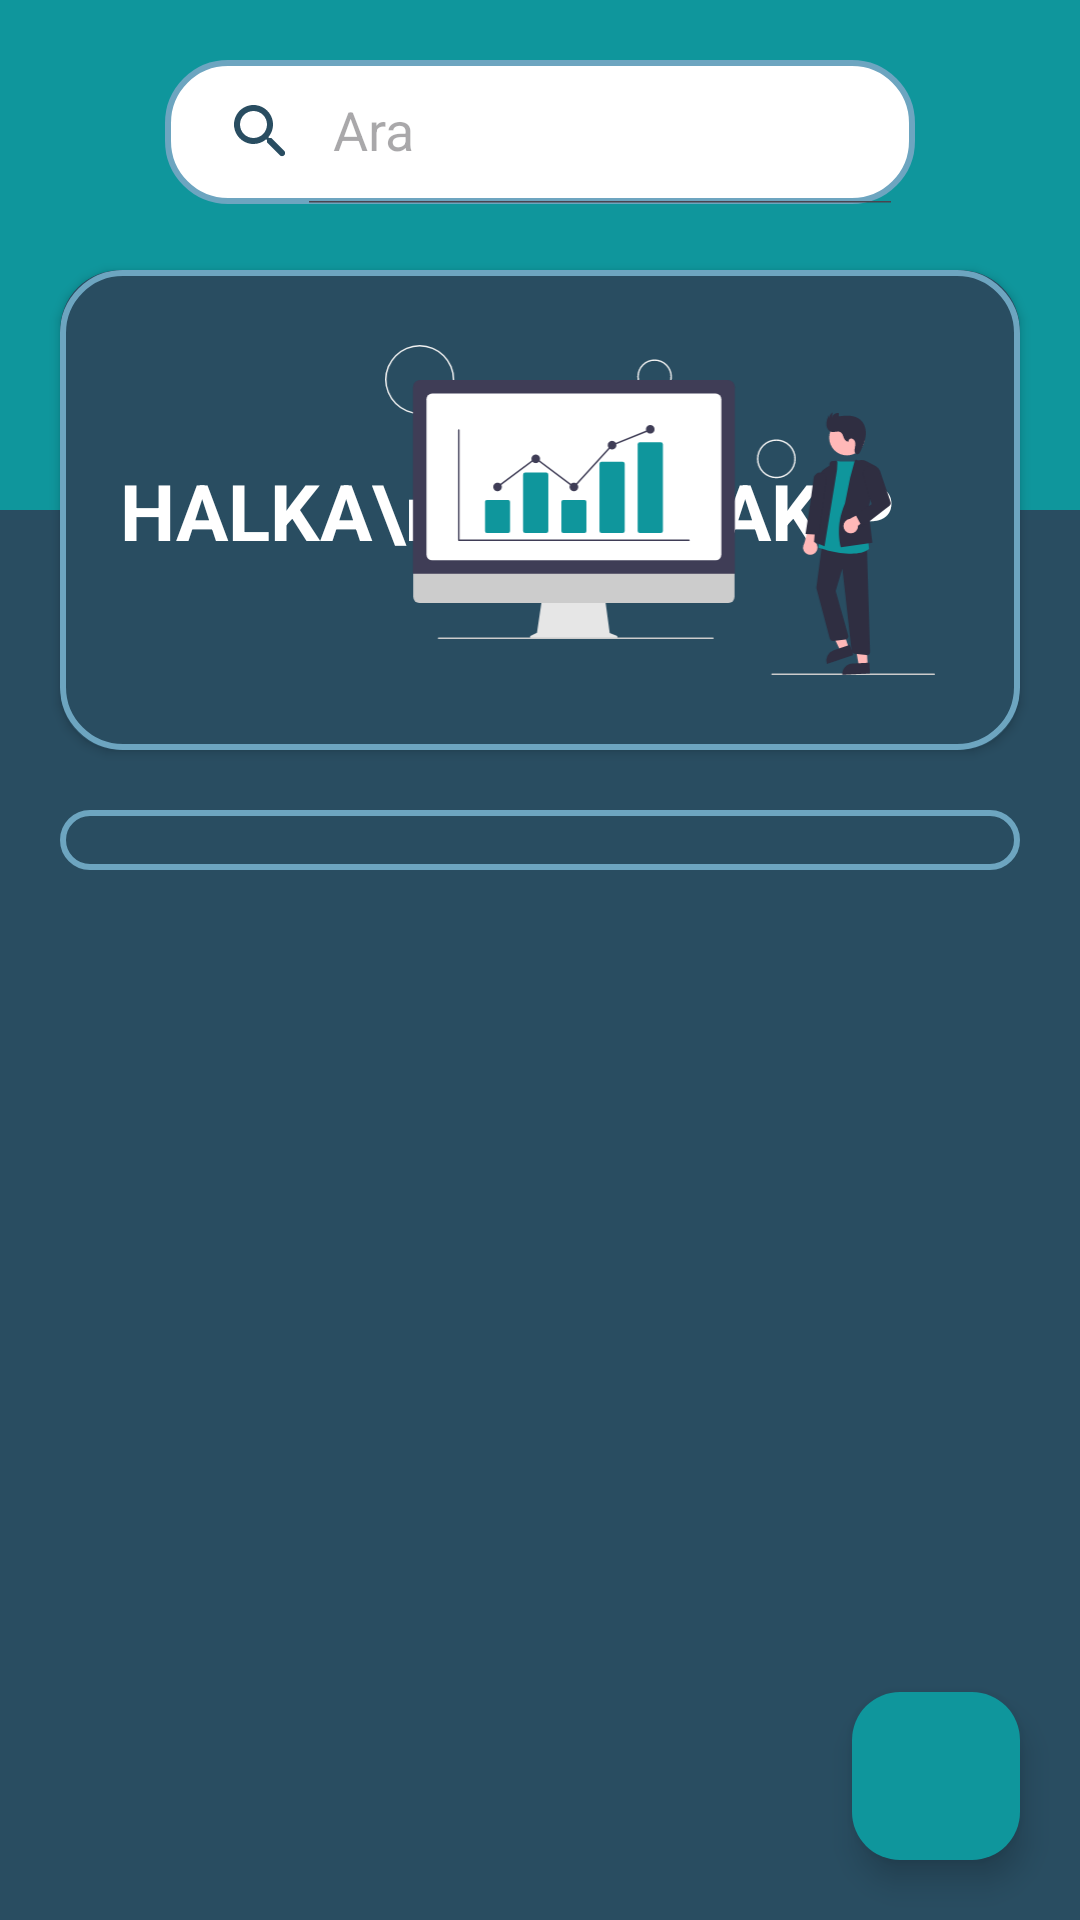

Write the Android layout XML for this screen, with the resource values it uses.
<!-- AndroidManifest.xml: application theme Theme.HalkaArzTakip -->
<!-- res/layout/activity_main.xml -->
<?xml version="1.0" encoding="utf-8"?>
<androidx.constraintlayout.widget.ConstraintLayout xmlns:android="http://schemas.android.com/apk/res/android"
    xmlns:app="http://schemas.android.com/apk/res-auto"
    xmlns:tools="http://schemas.android.com/tools"
    android:layout_width="match_parent"
    android:layout_height="match_parent"
    android:background="@color/darkgreen"
    tools:context=".MainActivity">

    <View
        android:layout_width="match_parent"
        android:layout_height="170dp"
        android:id="@+id/header"
        android:background="@color/watergreen"
        app:layout_constraintTop_toTopOf="parent"/>
    
    <androidx.appcompat.widget.SearchView
        android:layout_width="match_parent"
        android:layout_height="wrap_content"
        android:id="@+id/search"
        app:layout_constraintTop_toTopOf="parent"
        app:layout_constraintRight_toRightOf="parent"
        app:layout_constraintLeft_toLeftOf="parent"
        android:layout_marginTop="20dp"
        android:layout_marginEnd="55dp"
        android:layout_marginStart="55dp"
        app:iconifiedByDefault="false"
        app:searchHintIcon="@null"
        app:queryHint="Ara"
        android:focusable="false"
        android:background="@drawable/searchbar_bg"
        app:closeIcon="@drawable/round_clear_24"
        app:searchIcon="@drawable/round_search_24"/>

    <androidx.cardview.widget.CardView
        android:layout_width="match_parent"
        android:layout_height="wrap_content"
        android:id="@+id/cardHeader"
        android:layout_marginStart="20dp"
        android:layout_marginEnd="20dp"
        app:cardBackgroundColor="@color/darkgreen"
        app:cardCornerRadius="20dp"
        app:layout_constraintTop_toBottomOf="@id/header"
        app:layout_constraintBottom_toBottomOf="@+id/header">

        <androidx.constraintlayout.widget.ConstraintLayout
            android:layout_width="match_parent"
            android:layout_height="match_parent"
            android:paddingTop="25dp"
            android:paddingBottom="25dp"
            android:paddingStart="20dp"
            android:paddingEnd="20dp"
            android:background="@drawable/softblue_border">

            <TextView
                android:layout_width="wrap_content"
                android:layout_height="wrap_content"
                android:text="HALKA\nARZ\nTAKİP"
                android:id="@+id/main_title"
                app:layout_constraintTop_toTopOf="parent"
                app:layout_constraintBottom_toBottomOf="parent"
                app:layout_constraintStart_toStartOf="parent"
                android:textSize="26sp"
                android:textColor="@color/white"
                android:textStyle="bold"/>

            <ImageView
                android:layout_width="200dp"
                android:layout_height="110dp"
                android:id="@+id/main_img"
                app:layout_constraintTop_toTopOf="parent"
                app:layout_constraintBottom_toBottomOf="parent"
                app:layout_constraintEnd_toEndOf="parent"
                android:src="@drawable/main_img"/>

        </androidx.constraintlayout.widget.ConstraintLayout>

    </androidx.cardview.widget.CardView>


    <LinearLayout
        android:layout_width="match_parent"
        android:layout_height="wrap_content"
        app:layout_constraintHeight_max="400dp"
        android:paddingTop="10dp"
        android:paddingBottom="10dp"
        android:paddingStart="10dp"
        android:paddingEnd="10dp"
        android:layout_marginTop="20dp"
        android:layout_marginStart="20dp"
        android:layout_marginEnd="20dp"
        android:background="@drawable/softblue_border"
        app:layout_constraintStart_toStartOf="parent"
        app:layout_constraintEnd_toEndOf="parent"
        app:layout_constraintTop_toBottomOf="@id/cardHeader">

    <androidx.recyclerview.widget.RecyclerView
        android:layout_width="match_parent"
        android:layout_height="match_parent"
        android:id="@+id/recyclerView"
        android:scrollbars="vertical"/>
    </LinearLayout>



    <com.google.android.material.floatingactionbutton.FloatingActionButton
        android:layout_width="wrap_content"
        android:layout_height="wrap_content"
        android:id="@+id/fab"
        app:layout_constraintBottom_toBottomOf="parent"
        app:layout_constraintEnd_toEndOf="parent"
        android:layout_marginBottom="20dp"
        android:layout_marginEnd="20dp"
        android:src="@drawable/round_add_24"
        android:backgroundTint="@color/watergreen"
        app:tint = "@color/white"/>

</androidx.constraintlayout.widget.ConstraintLayout>
<!-- resources referenced by this layout -->
<resources>
  <color name="darkgreen">#294D61</color>
  <color name="watergreen">#0F969C</color>
  <color name="white">#FFFFFFFF</color>
  <!-- drawable main_img: vector/xml drawable (drawable, 7175 chars, omitted) -->
  <!-- drawable round_clear_24 (drawable) -->
  <vector android:height="24dp" android:tint="#294D61"
      android:viewportHeight="24" android:viewportWidth="24"
      android:width="24dp" xmlns:android="http://schemas.android.com/apk/res/android">
      <path android:fillColor="@android:color/white" android:pathData="M18.3,5.71c-0.39,-0.39 -1.02,-0.39 -1.41,0L12,10.59 7.11,5.7c-0.39,-0.39 -1.02,-0.39 -1.41,0 -0.39,0.39 -0.39,1.02 0,1.41L10.59,12 5.7,16.89c-0.39,0.39 -0.39,1.02 0,1.41 0.39,0.39 1.02,0.39 1.41,0L12,13.41l4.89,4.89c0.39,0.39 1.02,0.39 1.41,0 0.39,-0.39 0.39,-1.02 0,-1.41L13.41,12l4.89,-4.89c0.38,-0.38 0.38,-1.02 0,-1.4z"/>
  </vector>
  <!-- drawable round_search_24 (drawable) -->
  <vector android:height="24dp" android:tint="#294D61"
      android:viewportHeight="24" android:viewportWidth="24"
      android:width="24dp" xmlns:android="http://schemas.android.com/apk/res/android">
      <path android:fillColor="@android:color/white" android:pathData="M15.5,14h-0.79l-0.28,-0.27c1.2,-1.4 1.82,-3.31 1.48,-5.34 -0.47,-2.78 -2.79,-5 -5.59,-5.34 -4.23,-0.52 -7.79,3.04 -7.27,7.27 0.34,2.8 2.56,5.12 5.34,5.59 2.03,0.34 3.94,-0.28 5.34,-1.48l0.27,0.28v0.79l4.25,4.25c0.41,0.41 1.08,0.41 1.49,0 0.41,-0.41 0.41,-1.08 0,-1.49L15.5,14zM9.5,14C7.01,14 5,11.99 5,9.5S7.01,5 9.5,5 14,7.01 14,9.5 11.99,14 9.5,14z"/>
  </vector>
  <!-- drawable searchbar_bg (drawable) -->
  <?xml version="1.0" encoding="utf-8"?>
  <shape xmlns:android="http://schemas.android.com/apk/res/android"
      android:shape="rectangle">
      <solid android:color="@color/white"/>
      <stroke android:color="@color/softblue" android:width="2dp"/>
      <corners android:radius="20dp"/>
  </shape>
  <!-- drawable softblue_border (drawable) -->
  <?xml version="1.0" encoding="utf-8"?>
  <shape xmlns:android="http://schemas.android.com/apk/res/android"
      android:shape="rectangle">
      <stroke android:color="@color/softblue" android:width="2dp"/>
      <corners android:radius="20dp"/>
  </shape>
  <style name="Theme.HalkaArzTakip" parent="Base.Theme.HalkaArzTakip" />
  <color name="softblue">#6DA5C0</color>
  <style name="Base.Theme.HalkaArzTakip" parent="Theme.Material3.DayNight.NoActionBar">
          <item name="android:windowNoTitle">true</item>
          <item name="android:windowActionBar">false</item>
          <item name="android:windowFullscreen">true</item>
          
          
          <item name="colorPrimary">@color/watergreen</item>
          
      </style>
</resources>
